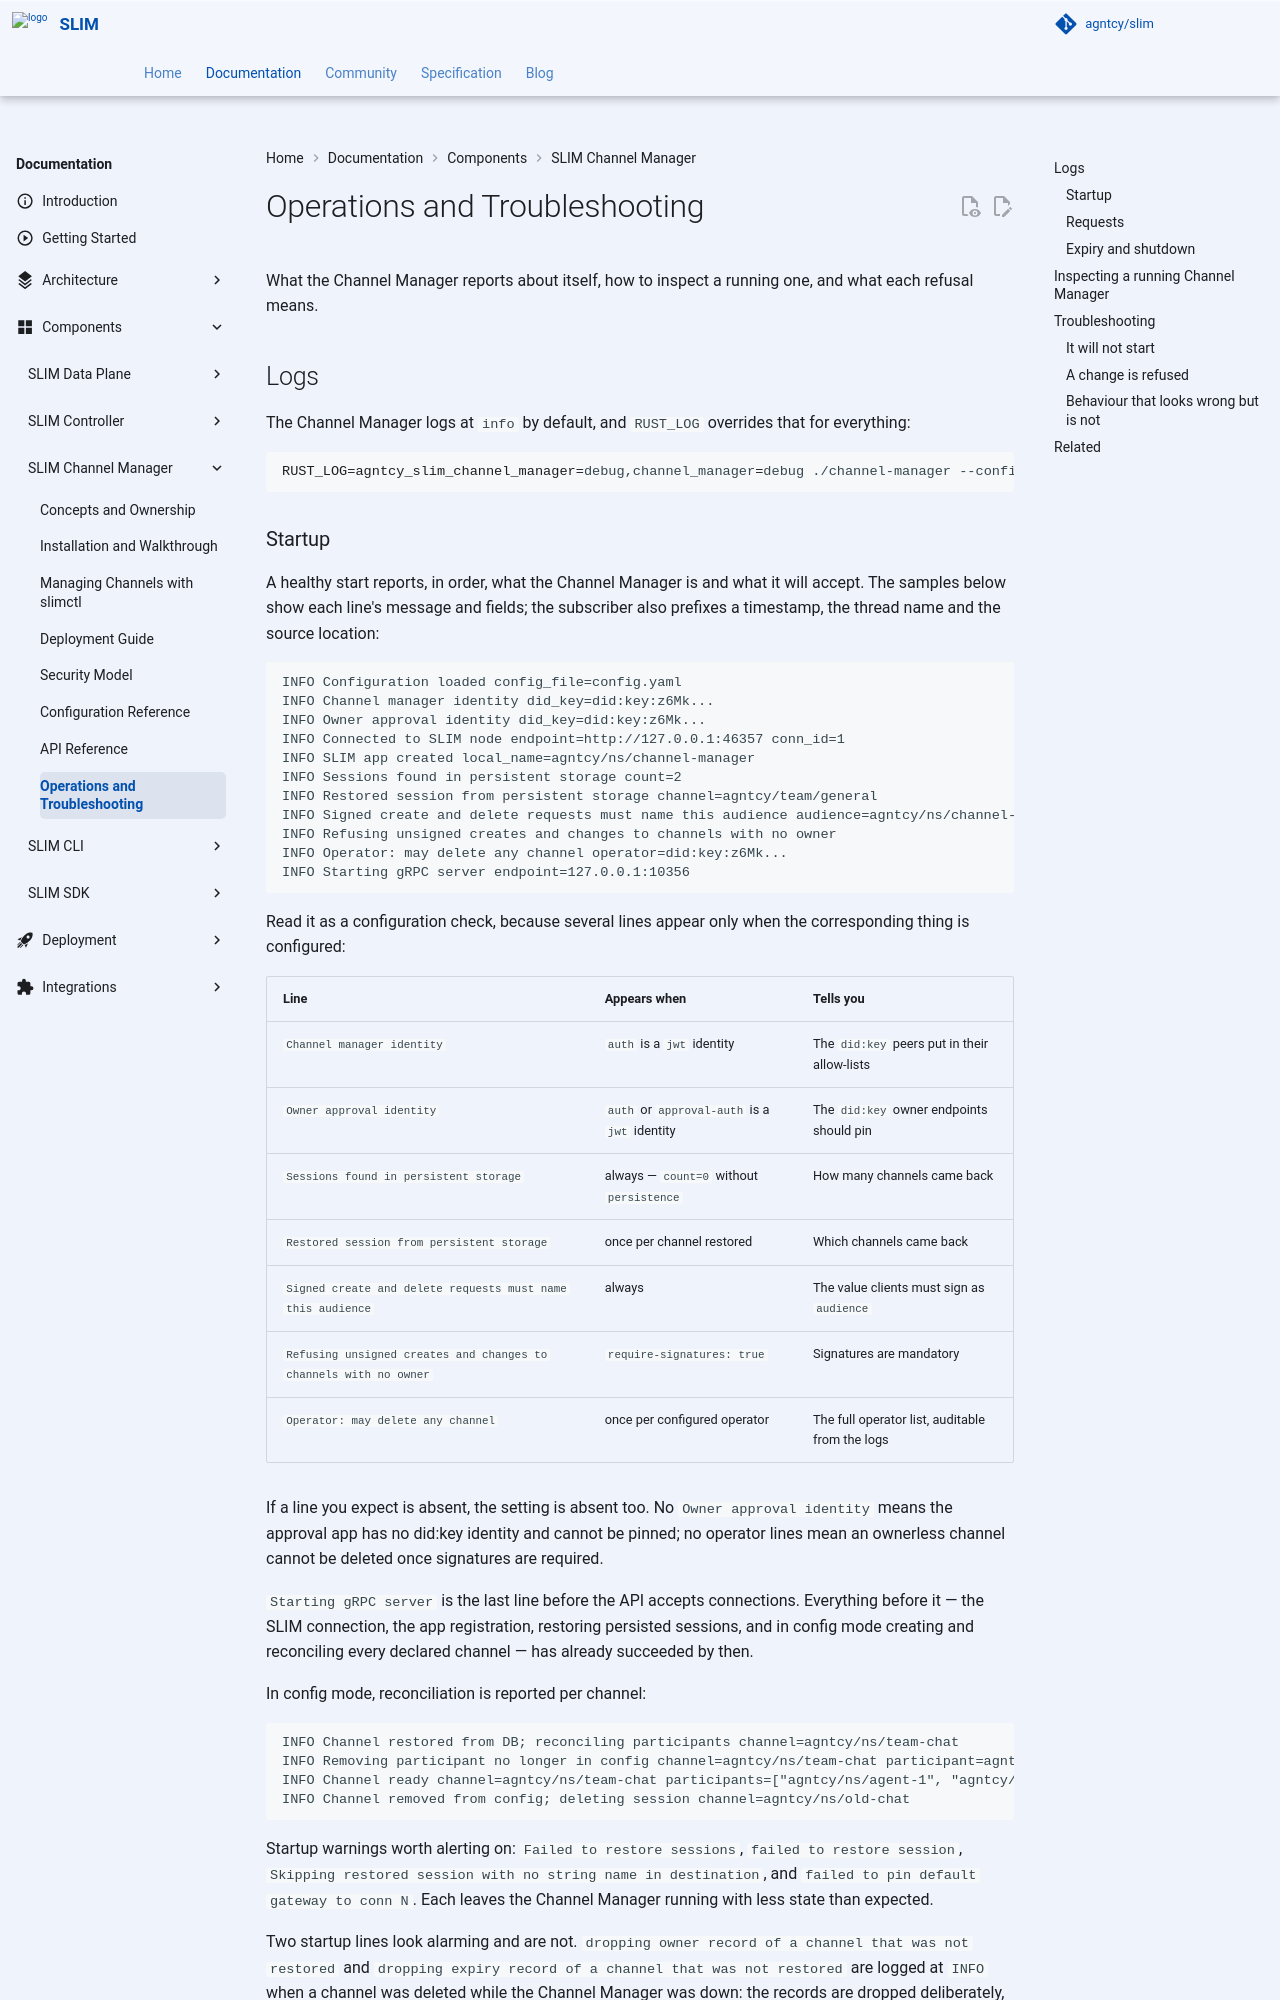

repository: agntcy/slim · page: slim-rpc-v3.4.1/slim/components/channel-manager/operations/index.html · generator: mkdocs

# Operations and Troubleshooting

What the Channel Manager reports about itself, how to inspect a running one, and what each refusal means.

## Logs

The Channel Manager logs at `info` by default, and `RUST_LOG` overrides that for everything:

```bash
RUST_LOG=agntcy_slim_channel_manager=debug,channel_manager=debug ./channel-manager --config-file config.yaml
```

### Startup

A healthy start reports, in order, what the Channel Manager is and what it will accept. The samples below show each line's message and fields; the subscriber also prefixes a timestamp, the thread name and the source location:

```text
INFO Configuration loaded config_file=config.yaml
INFO Channel manager identity did_key=did:key:z6Mk...
INFO Owner approval identity did_key=did:key:z6Mk...
INFO Connected to SLIM node endpoint=http://127.0.0.1:46357 conn_id=1
INFO SLIM app created local_name=agntcy/ns/channel-manager
INFO Sessions found in persistent storage count=2
INFO Restored session from persistent storage channel=agntcy/team/general
INFO Signed create and delete requests must name this audience audience=agntcy/ns/channel-manager
INFO Refusing unsigned creates and changes to channels with no owner
INFO Operator: may delete any channel operator=did:key:z6Mk...
INFO Starting gRPC server endpoint=127.0.0.1:10356
```

Read it as a configuration check, because several lines appear only when the corresponding thing is configured:

| Line | Appears when | Tells you |
|---|---|---|
| `Channel manager identity` | `auth` is a `jwt` identity | The `did:key` peers put in their allow-lists |
| `Owner approval identity` | `auth` or `approval-auth` is a `jwt` identity | The `did:key` owner endpoints should pin |
| `Sessions found in persistent storage` | always — `count=0` without `persistence` | How many channels came back |
| `Restored session from persistent storage` | once per channel restored | Which channels came back |
| `Signed create and delete requests must name this audience` | always | The value clients must sign as `audience` |
| `Refusing unsigned creates and changes to channels with no owner` | `require-signatures: true` | Signatures are mandatory |
| `Operator: may delete any channel` | once per configured operator | The full operator list, auditable from the logs |

If a line you expect is absent, the setting is absent too. No `Owner approval identity` means the approval app has no did:key identity and cannot be pinned; no operator lines mean an ownerless channel cannot be deleted once signatures are required.

`Starting gRPC server` is the last line before the API accepts connections. Everything before it — the SLIM connection, the app registration, restoring persisted sessions, and in config mode creating and reconciling every declared channel — has already succeeded by then.

In config mode, reconciliation is reported per channel:

```text
INFO Channel restored from DB; reconciling participants channel=agntcy/ns/team-chat
INFO Removing participant no longer in config channel=agntcy/ns/team-chat participant=agntcy/ns/agent-3
INFO Channel ready channel=agntcy/ns/team-chat participants=["agntcy/ns/agent-1", "agntcy/ns/agent-2"]
INFO Channel removed from config; deleting session channel=agntcy/ns/old-chat
```

Startup warnings worth alerting on: `Failed to restore sessions`, `failed to restore session`, `Skipping restored session with no string name in destination`, and `failed to pin default gateway to conn N`. Each leaves the Channel Manager running with less state than expected.

Two startup lines look alarming and are not. `dropping owner record of a channel that was not restored` and `dropping expiry record of a channel that was not restored` are logged at `INFO` when a channel was deleted while the Channel Manager was down: the records are dropped deliberately, so that an owner cannot attach itself to a later channel of the same name.
